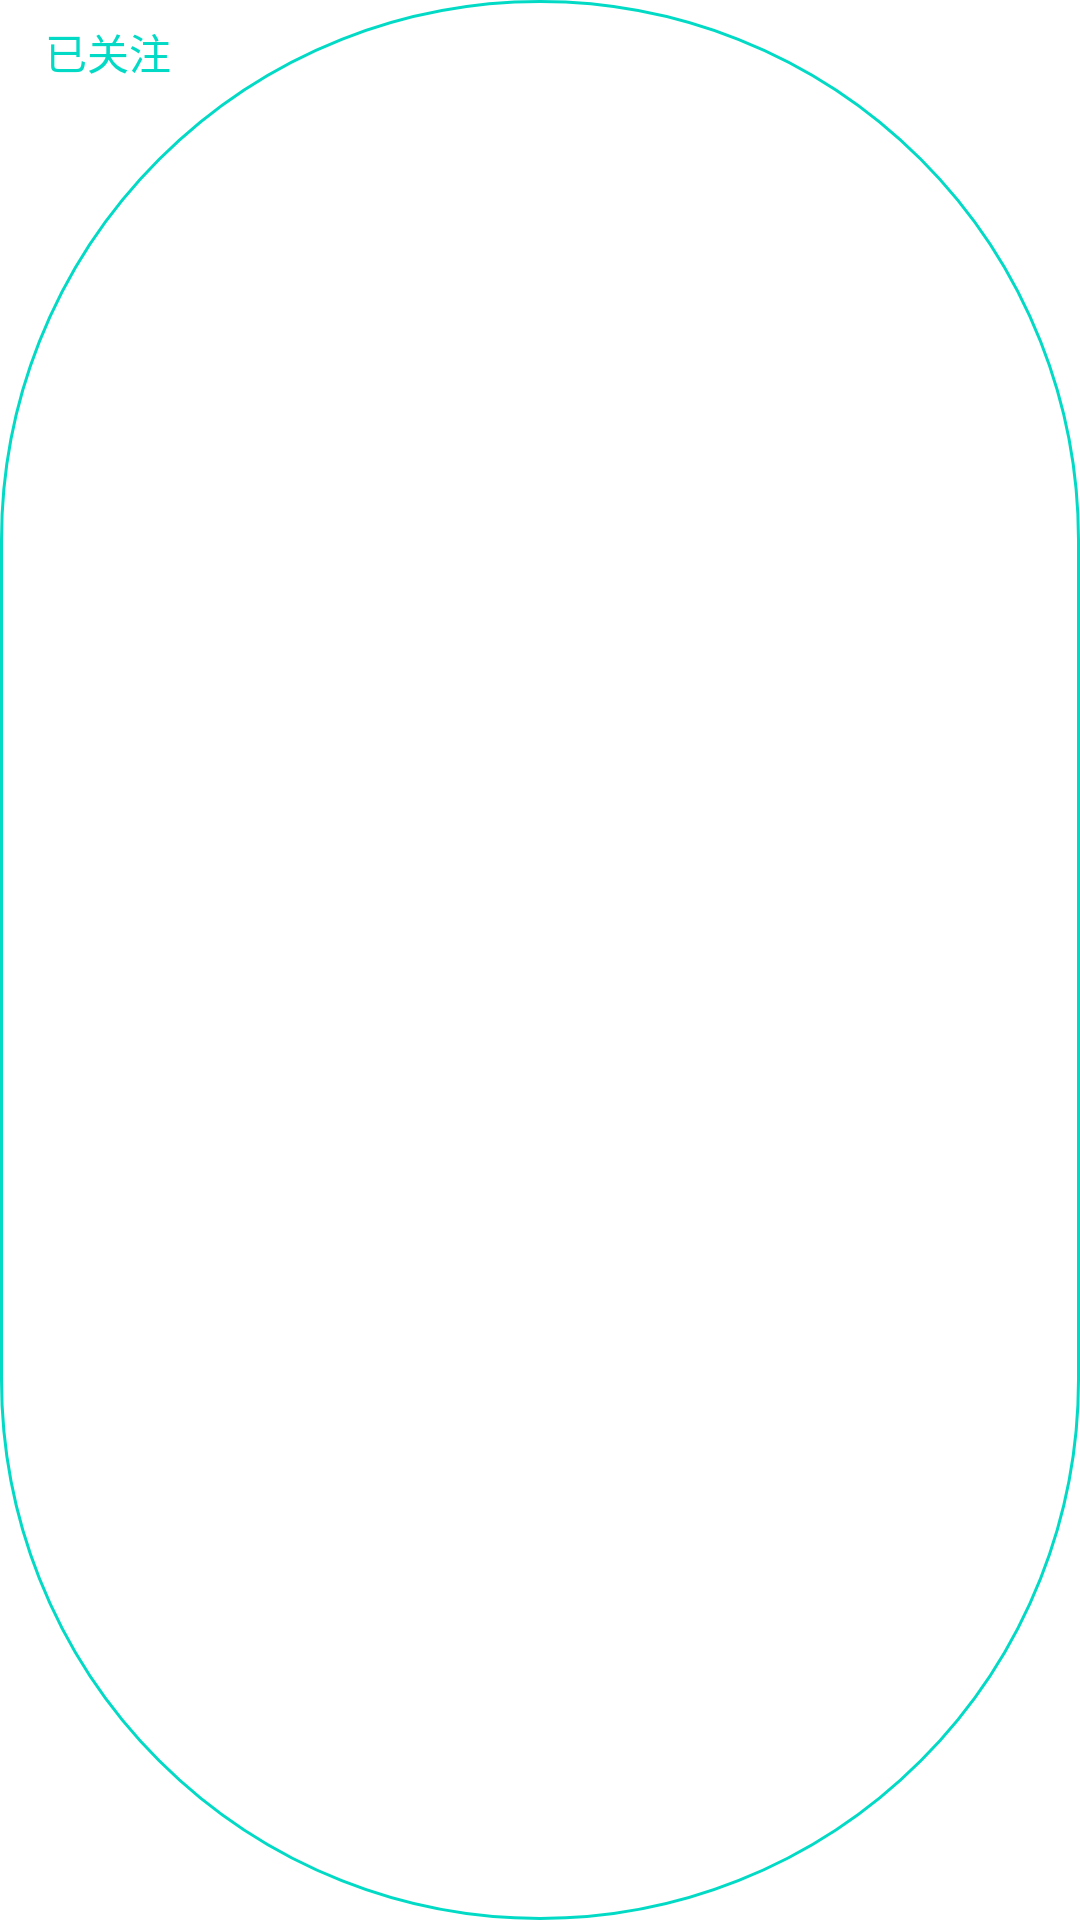

Android layout source for this screen:
<!-- AndroidManifest.xml: application theme AppTheme -->
<!-- res/layout/reveal_layout_follow_checked.xml -->
<?xml version="1.0" encoding="utf-8"?>
<LinearLayout xmlns:android="http://schemas.android.com/apk/res/android"
    android:layout_width="wrap_content"
    android:layout_height="wrap_content"
    android:paddingLeft="15dp"
    android:paddingRight="15dp"
    android:paddingTop="7dp"
    android:paddingBottom="7dp"
    android:background="@drawable/reveal_layout_checked_bg"
    android:orientation="horizontal">

    <TextView
        android:layout_width="wrap_content"
        android:layout_height="wrap_content"
        android:gravity="center"
        android:textColor="@color/colorAccent"
        android:text="已关注"/>

</LinearLayout>
<!-- resources referenced by this layout -->
<resources>
  <!-- drawable reveal_layout_checked_bg (drawable) -->
  <?xml version="1.0" encoding="utf-8"?>
  <shape xmlns:android="http://schemas.android.com/apk/res/android">
  
      <stroke android:color="@color/colorAccent" android:width="1dp"/>
      <solid android:color="@color/white" />
      <corners android:radius="9999dp" />
  
  </shape>
  <style name="AppTheme" parent="android:Theme.Holo.Light.NoActionBar" />
  <!-- not gathered from this repository: default colours our renderer supplied (Android Studio template values) -->
  <color name="white">#FFFFFFFF</color>
  <color name="colorAccent">#FF03DAC5</color>
</resources>
